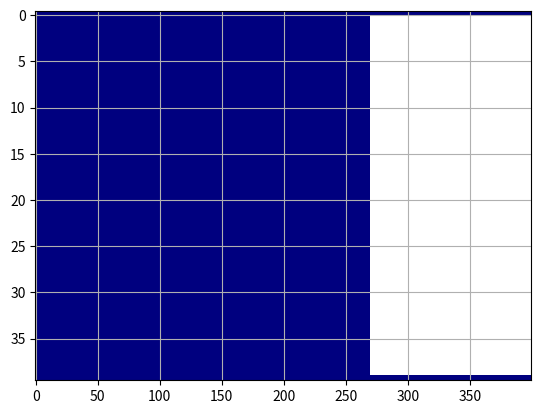

Here is the Python script that generated this plot:
import matplotlib.pyplot as plt
import matplotlib
from mpl_toolkits.axes_grid1 import make_axes_locatable
import numpy as np
import math as m


def createMalla(m,n):
    return np.zeros((m,n))

#funcion para obtener los colores para nuestra
#imagen(obtenida de la documentacion de python)
def cmap_map(function, cmap):
    cdict = cmap._segmentdata
    step_dict = {}
    # Firt get the list of points where the segments start or end
    for key in ('red', 'green', 'blue'):
        step_dict[key] = list(map(lambda x: x[0], cdict[key]))
    step_list = sum(step_dict.values(), [])
    step_list = np.array(list(set(step_list)))
    # Then compute the LUT, and apply the function to the LUT
    reduced_cmap = lambda step : np.array(cmap(step)[0:3])
    old_LUT = np.array(list(map(reduced_cmap, step_list)))
    new_LUT = np.array(list(map(function, old_LUT)))
    # Now try to make a minimal segment definition of the new LUT
    cdict = {}
    for i, key in enumerate(['red','green','blue']):
        this_cdict = {}
        for j, step in enumerate(step_list):
            if step in step_dict[key]:
                this_cdict[step] = new_LUT[j, i]
            elif new_LUT[j,i] != old_LUT[j, i]:
                this_cdict[step] = new_LUT[j, i]
        colorvector = list(map(lambda x: x + (x[1], ), this_cdict.items()))
        colorvector.sort()
        cdict[key] = colorvector

    return matplotlib.colors.LinearSegmentedColormap('colormap',cdict,1024)

#f: es una lambda function
#malla: es la matriz
#x: es el array con la condicion inicial
def fillMalla(malla,g1,g2,f,x):
    # x = a:dx:b es un array 
    x_f = np.array([f(item) for item in x])
    malla[:,0] = x_f
    # print(malla)
    # malla[:,0] = g1
    # malla[:,-1] = g2


def calculate(malla,dx,dt,x):
    var_graf = 0.1
    s = (dt)/(dx**2)#por el momento... dt/dx^2
    print("S=",s)
    # for _ in range(40):
    for j in range(0,malla.shape[1]-1):
        for i in range(1,malla.shape[0]-1):
            malla[i,j+1] = s*malla[i-1,j] + (1-2*s)*(malla[i,j]) + malla[i+1,j]*s
    # for i in range(1,malla.shape[0]-1):
    #     if i % (var_graf/dt) == 0:
    #         plt.plot(x, malla[:,i], label="T = " + str(i*t/paso) + 's')
    # plt.grid()
    # plt.show()

def getCalorMap(arr):
    dark_jet = cmap_map(lambda x: x*1, matplotlib.cm.jet)
    ax = plt.subplot()
    im = ax.imshow(arr,cmap=dark_jet,aspect='auto')
    # cs = ax.contourf(arr, levels=np.linspace(0, 1, 25))
    # divider = make_axes_locatable(ax)
    # cax = divider.append_axes("right", size="5%", pad=0.05)
    # im.set_clim(0,1)
    # plt.colorbar(im,cax = cax)
    plt.grid()
    plt.show()

def ecuacionCalor(a,b,t0,tf,f,mx,ny,g1,g2):
    malla = createMalla(mx,ny)
    dx = (b-a)/(mx-1)
    dt = (tf-t0)/(ny-1)
    x = np.linspace(a,b,malla.shape[0])
    t = np.linspace(t0,tf, malla.shape[1])
    fillMalla(malla,g1,g2,f,x)
    calculate(malla,dx,dt,x)
    getCalorMap(malla)
    # print(malla[:,malla.shape[0]-1])


def main():
    #malla dimensions
    #x:
    mx = 40
    #y:
    ny = 400
    #for x axis
    a = 0
    b = 1
    dx = (b-a)/(mx-1)
    #for y axis
    t0 = 0
    tf = 1
    dt = (tf-t0)/(ny-1)
    #Condicion inicial
    n = 1
    f = lambda x: 4 - abs(4*x-1) - abs(4*x-3)#
    #Condiciones frontera:
    # g1 = 1 # en este ejercicio no se utilizan
    # g2 = -1
    #ecuacion de calor:
    ecuacionCalor(a,b,t0,tf,f,mx,ny,0,0)

if __name__ == "__main__":
    main()